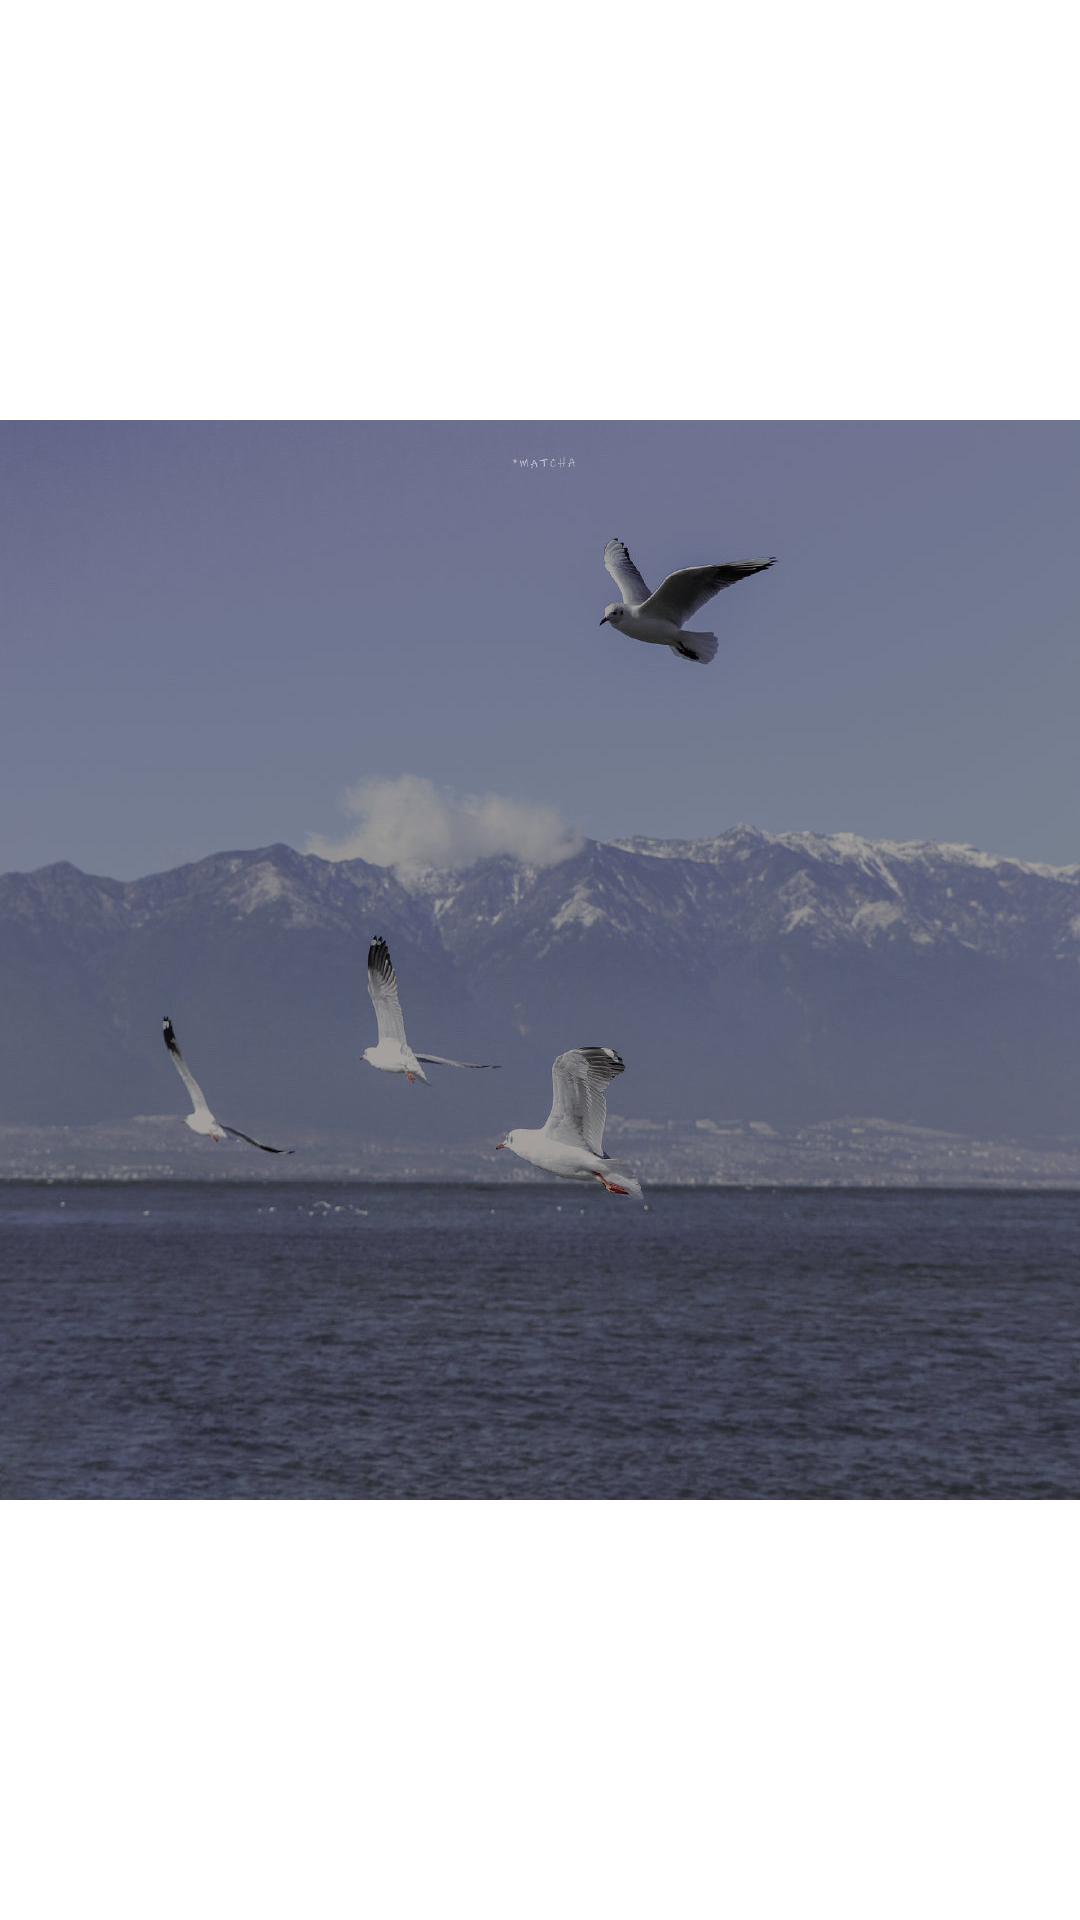

The Android layout XML behind this screen, and the referenced resources:
<!-- AndroidManifest.xml: application theme Theme.MyDiary -->
<!-- res/layout/image_list.xml -->
<?xml version="1.0" encoding="utf-8"?>
<LinearLayout xmlns:android="http://schemas.android.com/apk/res/android"
    xmlns:app="http://schemas.android.com/apk/res-auto"
    android:layout_width="wrap_content"
    android:layout_height="wrap_content"
    android:orientation="vertical">

    <ImageView
        android:id="@+id/list_image"
        android:layout_width="wrap_content"
        android:layout_height="wrap_content"
        android:src="@drawable/test" />
</LinearLayout>
<!-- resources referenced by this layout -->
<resources>
  <!-- drawable test: jpeg bitmap (drawable, 161030 bytes) -->
  <style name="Theme.MyDiary" parent="Theme.MaterialComponents.DayNight.DarkActionBar">
          
          <item name="colorPrimary">#FFFFFF</item>
          <item name="colorOnPrimary">#FFFFFF</item>
          <item name="colorPrimaryDark">#FFFFFF</item>
  
          <item name="android:windowLightStatusBar">true</item>
          <item name="windowNoTitle">true</item>
  
          
          <item name="colorSecondary">@color/black</item>
          <item name="colorSecondaryVariant">@color/black</item>
          <item name="colorOnSecondary">@color/black</item>
          
  
  
          
          
          <item name="android:textAllCaps">false</item>
  
          
          <item name="android:textColor">#000000</item>
          
          <item name="android:editTextColor">@color/black</item>
          
          <item name="android:textColorPrimaryDisableOnly">@color/purple</item>
          
          <item name="android:textColorPrimary">#FFFFFF</item>
          
          <item name="android:textColorSecondary">@color/third</item>
          
          <item name="android:colorControlActivated">@color/black</item>
          
          <item name="android:colorControlHighlight">@color/third</item>
          
          <item name="android:colorControlNormal">@color/black</item>
          
          <item name="android:colorButtonNormal">@color/black</item>
      </style>
  <color name="black">#FF2c2c2c</color>
  <color name="purple">#FFE57373</color>
  <color name="third">#bfbfbf</color>
</resources>
